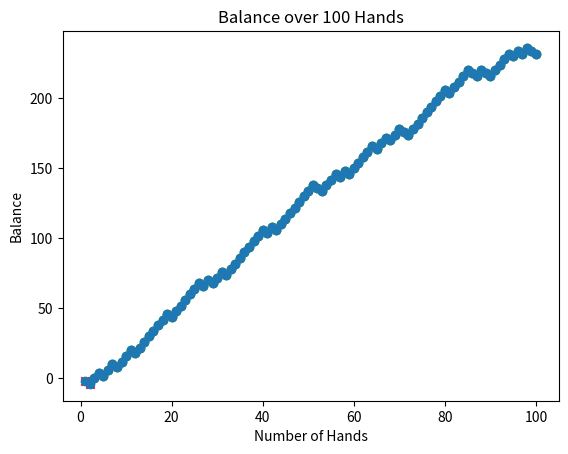

Python code for this plot:
import random
import matplotlib.pyplot as plt

def fibonacci_sequence(n):
    fib_sequence = [1, 1]  # Start with [1, 1] to avoid zero bets
    for i in range(2, n):
        fib_sequence.append(fib_sequence[i-1] + fib_sequence[i-2])
    return fib_sequence

def roulette_spin():
    options = [-1, 0] + list(range(1, 37))
    weights = [1, 1] + [2] * 36
    return random.choices(options, weights=weights)[0]

def play_roulette(fib_sequence, games):
    total_profit = 0
    total_win = 0
    total_loss = 0
    current_bet_index = 0
    balance_history = []
    not_hit_count = 0

    for i in range(1, games + 1):
        current_bet = fib_sequence[current_bet_index]
        total_bet = current_bet * 2
        profit = 0

        spin_result = roulette_spin()

        if spin_result in range(1, 25):
            profit = total_bet * 2
            total_profit += profit
            total_win += total_bet
            current_bet_index = 0
            not_hit_count = 0
        else:
            total_loss += total_bet
            not_hit_count += 1
            if not_hit_count >= 15:
                current_bet_index = (current_bet_index + 1) % len(fib_sequence)

            if total_loss >= 1000:
                break

        balance_history.append((i, total_profit - total_loss, total_win, total_loss, spin_result, total_bet))

    return balance_history

fib_sequence = fibonacci_sequence(100)
games = 100
balance_history = play_roulette(fib_sequence, games)

# Plot the balance history
x_values = [x[0] for x in balance_history]
y_values = [x[1] for x in balance_history]

plt.plot(x_values, y_values, marker='o')  # Plot the balance history
plt.xlabel('Number of Hands')
plt.ylabel('Balance')
plt.title('Balance over 100 Hands')

# Highlighting losses with red 'x' markers
for x, y, _, _, spin_result, total_bet in balance_history:
    if y < 0:
        plt.scatter(x, y, color='red', marker='x')
    else:
        plt.scatter(x, y, color='green', marker='o')

plt.savefig('balance_plot.png')  # Save the plot as an image
plt.show()

# Print the balance history to the console
print("Balance History:")
print("{:<12} {:<10} {:<10} {:<10} {:<14} {:<9}".format("Hand Number", "Total Win", "Total Loss", "Balance", "Winning Number", "Total Bet"))
for item in balance_history:
    print("{:<12} {:<10} {:<10} {:<10} {:<14} {:<9}".format(item[0], item[2], item[3], item[1], item[4], item[5]))

# Export the balance history to a markdown file
with open('balance_history.md', 'w') as f:
    f.write("| Hand Number | Total Win | Total Loss | Balance | Winning Number | Total Bet |\n")
    f.write("|-------------|-----------|------------|---------|----------------|-----------|\n")
    for item in balance_history:
        f.write("| {:11} | {:9} | {:10} | {:7} | {:14} | {:9} |\n".format(item[0], item[2], item[3], item[1], item[4], item[5]))

# Export the balance history to a text file
with open('balance_history.txt', 'w') as f:
    for item in balance_history:
        f.write("{},{},{},{},{},{}\n".format(item[0], item[2], item[3], item[1], item[4], item[5]))
